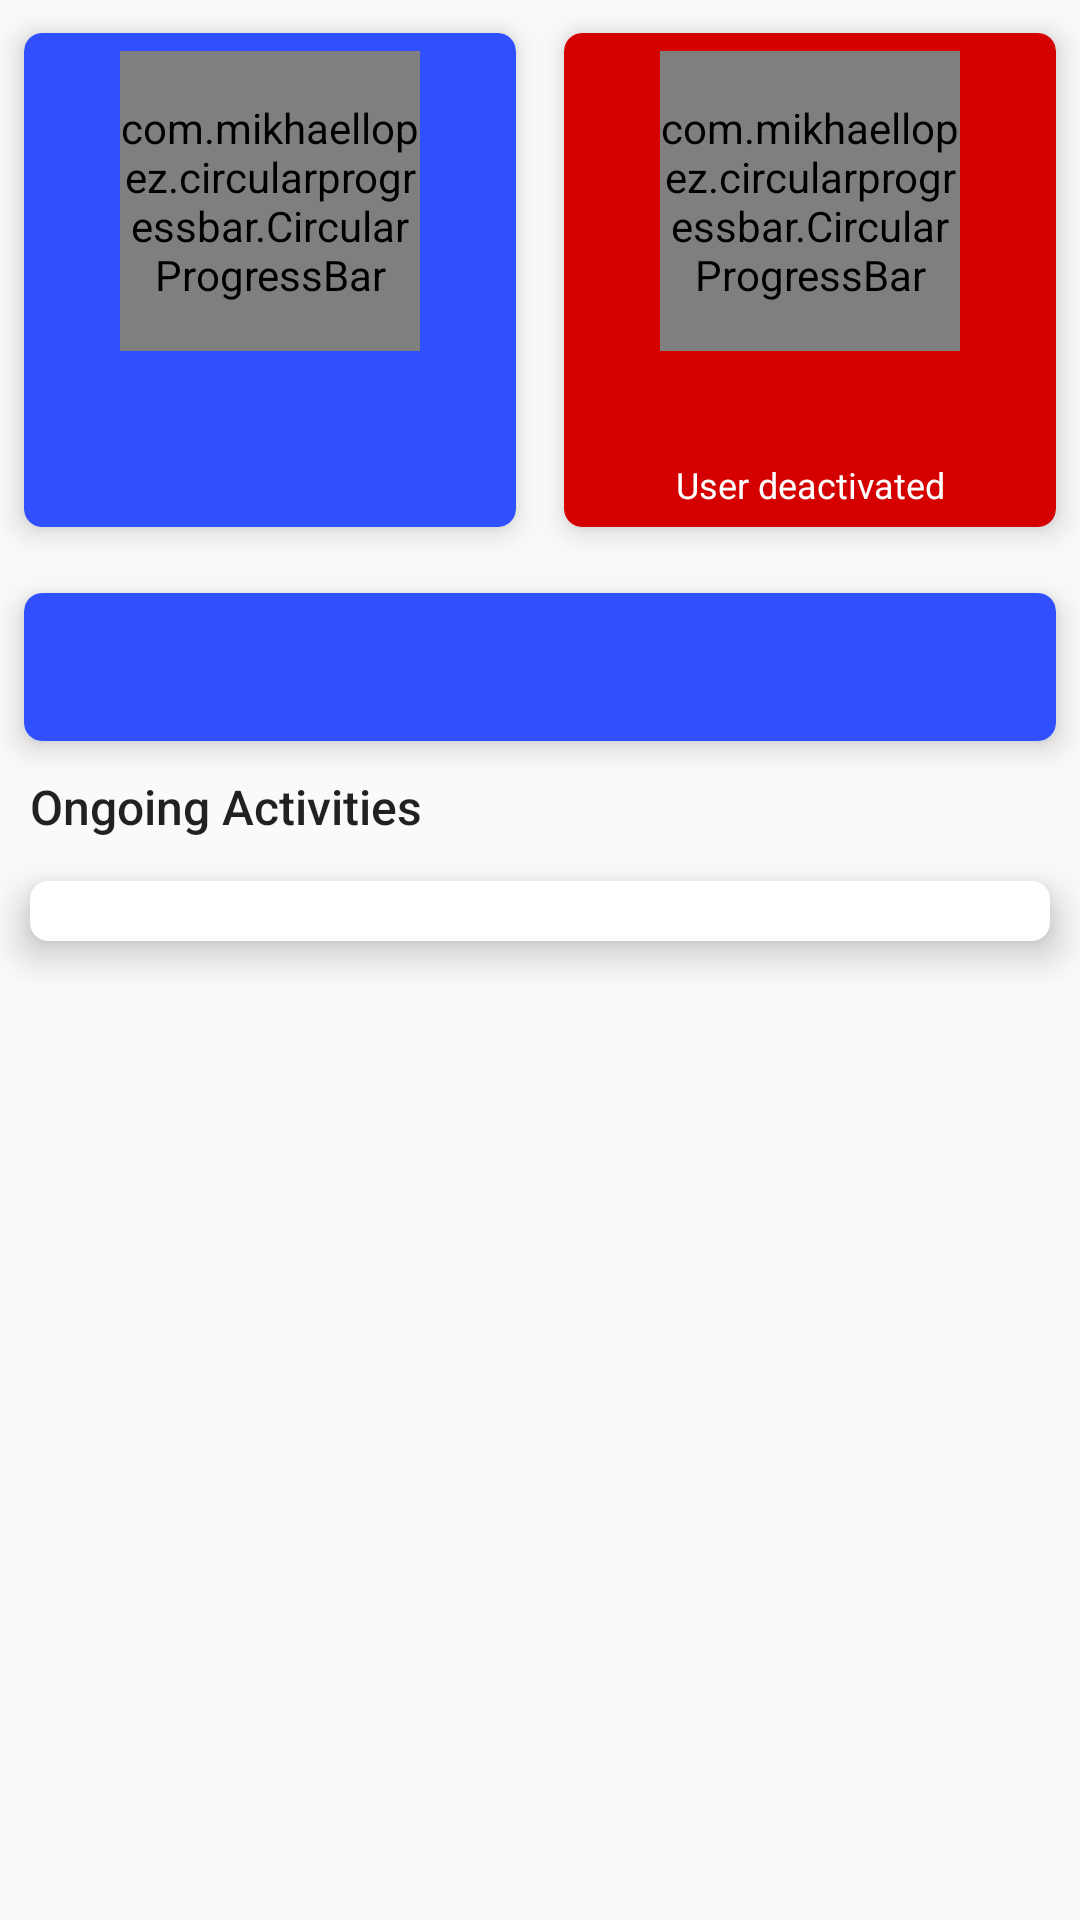

Produce the Android XML layout that renders to this screen, including the resource entries it uses.
<!-- AndroidManifest.xml: application theme AppTheme -->
<!-- res/layout/fragment_admin_dashboard.xml -->
<?xml version="1.0" encoding="utf-8"?>
<androidx.core.widget.NestedScrollView xmlns:android="http://schemas.android.com/apk/res/android"
        xmlns:app="http://schemas.android.com/apk/res-auto"
        xmlns:tools="http://schemas.android.com/tools"
        android:layout_width="match_parent"
        android:layout_height="match_parent">

    <LinearLayout
            android:layout_width="match_parent"
            android:layout_height="match_parent"
            android:orientation="vertical">

        <LinearLayout
                android:layout_width="match_parent"
                android:layout_height="wrap_content"
                android:weightSum="2">

            <androidx.cardview.widget.CardView
                    android:layout_width="0dp"
                    android:layout_height="match_parent"
                    android:layout_weight="1"
                    app:cardBackgroundColor="#304FFE"
                    app:cardCornerRadius="6dp"
                    app:cardElevation="6dp"
                    app:cardUseCompatPadding="true"
                    app:contentPadding="6dp">

                <androidx.constraintlayout.widget.ConstraintLayout
                        android:layout_width="match_parent"
                        android:layout_height="match_parent">

                    <com.mikhaellopez.circularprogressbar.CircularProgressBar
                            android:id="@+id/dashboard_progress_user_election"
                            android:layout_width="100dp"
                            android:layout_height="100dp"
                            app:cpb_background_progressbar_color="#81A2A2A2"
                            app:cpb_background_progressbar_width="5dp"
                            app:cpb_progress="40"
                            app:cpb_progress_direction="to_right"
                            app:cpb_progress_max="100"
                            app:cpb_progressbar_color="#FFFFFF"
                            app:cpb_progressbar_width="6dp"
                            app:cpb_round_border="true"
                            app:layout_constraintEnd_toEndOf="parent"
                            app:layout_constraintStart_toStartOf="parent"
                            app:layout_constraintTop_toTopOf="parent" />

                    <TextView
                            android:id="@+id/dashboard_progress_user_election_text"
                            android:layout_width="wrap_content"
                            android:layout_height="wrap_content"
                            android:textAppearance="@style/TextAppearance.AppCompat.Large"
                            android:textColor="@android:color/white"
                            app:layout_constraintBottom_toBottomOf="@+id/dashboard_progress_user_election"
                            app:layout_constraintEnd_toEndOf="@+id/dashboard_progress_user_election"
                            app:layout_constraintStart_toStartOf="@+id/dashboard_progress_user_election"
                            app:layout_constraintTop_toTopOf="@+id/dashboard_progress_user_election"
                            tools:text="40%" />

                    <TextView
                            android:id="@+id/dashboard_text_user"
                            android:layout_width="wrap_content"
                            android:layout_height="wrap_content"
                            android:layout_marginTop="8dp"
                            android:textAppearance="@style/TextAppearance.AppCompat.Medium"
                            android:textColor="@android:color/white"
                            app:layout_constraintEnd_toEndOf="parent"
                            app:layout_constraintStart_toStartOf="parent"
                            app:layout_constraintTop_toBottomOf="@+id/dashboard_progress_user_election"
                            tools:text="4 dari 10" />

                    <TextView
                            android:layout_width="wrap_content"
                            android:layout_height="wrap_content"
                            android:layout_marginTop="4dp"
                            tools:text="@string/user_voted"
                            android:textAppearance="@style/TextAppearance.AppCompat.Caption"
                            android:textColor="@android:color/white"
                            app:layout_constraintEnd_toEndOf="parent"
                            app:layout_constraintStart_toStartOf="parent"
                            app:layout_constraintTop_toBottomOf="@+id/dashboard_text_user" />
                </androidx.constraintlayout.widget.ConstraintLayout>
            </androidx.cardview.widget.CardView>

            <androidx.cardview.widget.CardView
                    android:layout_width="0dp"
                    android:layout_height="match_parent"
                    android:layout_weight="1"
                    app:cardBackgroundColor="#D50000"
                    app:cardCornerRadius="6dp"
                    app:cardElevation="6dp"
                    app:cardUseCompatPadding="true"
                    app:contentPadding="6dp">

                <androidx.constraintlayout.widget.ConstraintLayout
                        android:layout_width="match_parent"
                        android:layout_height="match_parent">

                    <com.mikhaellopez.circularprogressbar.CircularProgressBar
                            android:id="@+id/dashboard_progress_user_deactivated"
                            android:layout_width="100dp"
                            android:layout_height="100dp"
                            app:cpb_background_progressbar_color="#81A2A2A2"
                            app:cpb_background_progressbar_width="5dp"
                            app:cpb_progress="20"
                            app:cpb_progress_direction="to_right"
                            app:cpb_progress_max="100"
                            app:cpb_progressbar_color="#FFFFFF"
                            app:cpb_progressbar_width="6dp"
                            app:cpb_round_border="true"
                            app:layout_constraintEnd_toEndOf="parent"
                            app:layout_constraintStart_toStartOf="parent"
                            app:layout_constraintTop_toTopOf="parent" />

                    <TextView
                            android:id="@+id/dashboard_progress_user_deactivated_text"
                            android:layout_width="wrap_content"
                            android:layout_height="wrap_content"
                            android:textAppearance="@style/TextAppearance.AppCompat.Large"
                            android:textColor="@android:color/white"
                            app:layout_constraintBottom_toBottomOf="@+id/dashboard_progress_user_deactivated"
                            app:layout_constraintEnd_toEndOf="@+id/dashboard_progress_user_deactivated"
                            app:layout_constraintStart_toStartOf="@+id/dashboard_progress_user_deactivated"
                            app:layout_constraintTop_toTopOf="@+id/dashboard_progress_user_deactivated"
                            tools:text="20%" />

                    <TextView
                            android:id="@+id/dashboard_text_user_deactivated"
                            android:layout_width="wrap_content"
                            android:layout_height="wrap_content"
                            android:layout_marginTop="8dp"
                            android:textAppearance="@style/TextAppearance.AppCompat.Medium"
                            android:textColor="@android:color/white"
                            app:layout_constraintEnd_toEndOf="parent"
                            app:layout_constraintStart_toStartOf="parent"
                            app:layout_constraintTop_toBottomOf="@+id/dashboard_progress_user_deactivated"
                            tools:text="2 dari 10" />

                    <TextView
                            android:layout_width="wrap_content"
                            android:layout_height="wrap_content"
                            android:layout_marginTop="4dp"
                            android:text="@string/user_has_deactivated"
                            android:textAppearance="@style/TextAppearance.AppCompat.Caption"
                            android:textColor="@android:color/white"
                            app:layout_constraintEnd_toEndOf="parent"
                            app:layout_constraintStart_toStartOf="parent"
                            app:layout_constraintTop_toBottomOf="@+id/dashboard_text_user_deactivated" />
                </androidx.constraintlayout.widget.ConstraintLayout>
            </androidx.cardview.widget.CardView>
        </LinearLayout>

        <androidx.cardview.widget.CardView
                android:layout_width="match_parent"
                android:layout_height="wrap_content"
                app:cardBackgroundColor="#304FFE"
                app:cardCornerRadius="6dp"
                app:cardElevation="6dp"
                app:cardUseCompatPadding="true"
                app:contentPadding="10dp">

            <TextView
                    android:id="@+id/dashboard_total_candidates"
                    android:layout_width="match_parent"
                    android:layout_height="match_parent"
                    android:layout_marginStart="10dp"
                    android:textAppearance="@style/TextAppearance.AppCompat.Large"
                    android:textColor="@android:color/white"
                    android:textStyle="normal"
                    tools:text="4 Calon Terdaftar" />

        </androidx.cardview.widget.CardView>

        <TextView
                android:layout_width="match_parent"
                android:layout_height="wrap_content"
                android:layout_marginLeft="10dp"
                android:layout_marginRight="10dp"
                android:text="@string/ongoing_activities"
                android:textAppearance="@style/TextAppearance.AppCompat.Body2"
                android:textSize="16sp" />

        <androidx.cardview.widget.CardView
                android:layout_width="match_parent"
                android:layout_height="wrap_content"
                app:cardBackgroundColor="#FFFFFF"
                app:cardCornerRadius="6dp"
                app:cardElevation="8dp"
                app:cardUseCompatPadding="true"
                app:contentPadding="10dp">

            <androidx.recyclerview.widget.RecyclerView
                    android:id="@+id/dashboard_ongoing_users"
                    android:layout_width="match_parent"
                    android:layout_height="match_parent"
                    app:layoutManager="androidx.recyclerview.widget.LinearLayoutManager"
                    tools:itemCount="6"
                    tools:listitem="@layout/list_ongoing_users" />
        </androidx.cardview.widget.CardView>
    </LinearLayout>
</androidx.core.widget.NestedScrollView>
<!-- res/layout/list_ongoing_users.xml (included above) -->
<?xml version="1.0" encoding="utf-8"?>
<androidx.constraintlayout.widget.ConstraintLayout xmlns:android="http://schemas.android.com/apk/res/android"
        xmlns:app="http://schemas.android.com/apk/res-auto"
        xmlns:tools="http://schemas.android.com/tools"
        android:layout_width="match_parent"
        android:layout_height="wrap_content"
        android:layout_margin="10dp"
        android:orientation="vertical">

    <TextView
            android:id="@+id/dashboard_user_name"
            android:layout_width="0dp"
            android:layout_height="wrap_content"
            android:layout_marginStart="8dp"
            tools:text="Alexzander Purwoko Widiantoro"
            android:textAppearance="@style/TextAppearance.AppCompat.Body2"
            app:layout_constraintEnd_toStartOf="@+id/dashboard_user_state"
            app:layout_constraintStart_toStartOf="parent"
            app:layout_constraintTop_toTopOf="parent" />

    <TextView
            android:id="@+id/dashboard_user_tps"
            android:layout_width="wrap_content"
            android:layout_height="wrap_content"
            tools:text="XII TKJ 1 - TPS 1"
            android:textAppearance="@style/TextAppearance.AppCompat.Caption"
            app:layout_constraintStart_toStartOf="@+id/dashboard_user_name"
            app:layout_constraintTop_toBottomOf="@+id/dashboard_user_name" />

    <TextView
            android:id="@+id/dashboard_user_state"
            android:layout_width="wrap_content"
            android:layout_height="wrap_content"
            android:layout_marginEnd="8dp"
            tools:text="USER RUNNING"
            android:textAppearance="@style/TextAppearance.AppCompat.Body1"
            android:textStyle="bold"
            app:layout_constraintBottom_toBottomOf="parent"
            app:layout_constraintEnd_toEndOf="parent"
            app:layout_constraintTop_toTopOf="parent" />


</androidx.constraintlayout.widget.ConstraintLayout>
<!-- resources referenced by this layout -->
<resources>
  <string name="ongoing_activities">Ongoing Activities</string>
  <string name="user_has_deactivated">User deactivated</string>
  <string name="user_voted">User has voted</string>
  <style name="AppTheme" parent="Theme.AppCompat.Light.DarkActionBar">
          
          <item name="colorPrimary">@color/colorPrimary</item>
          <item name="colorPrimaryDark">@color/colorPrimaryDark</item>
          <item name="colorAccent">@color/colorAccent</item>
      </style>
  <color name="colorPrimary">#008577</color>
  <color name="colorPrimaryDark">#00574B</color>
  <color name="colorAccent">#D81B60</color>
</resources>
